Labelled photos from "Augmented", an image-classification folder in Leo-Thomas/K-Pipelines. The possible labels are: corrosion, no corrosion.

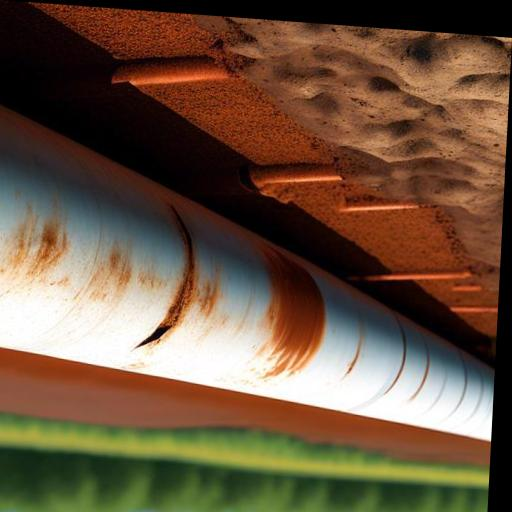
Label: corrosion

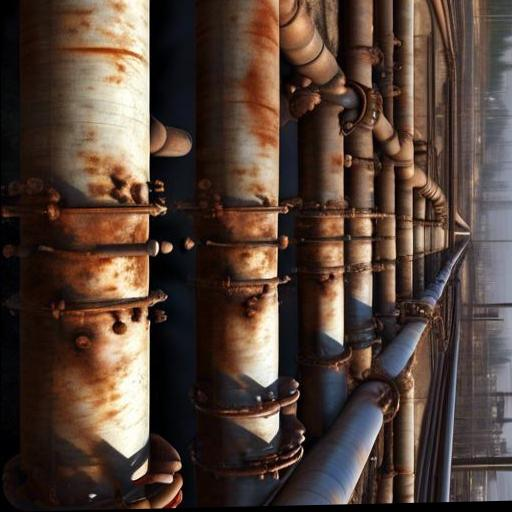
Label: corrosion

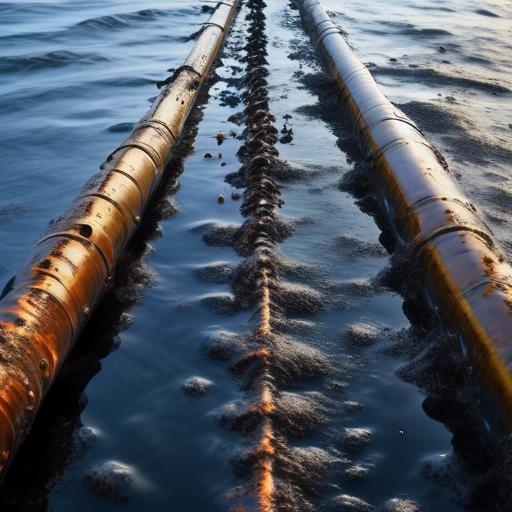
Label: corrosion

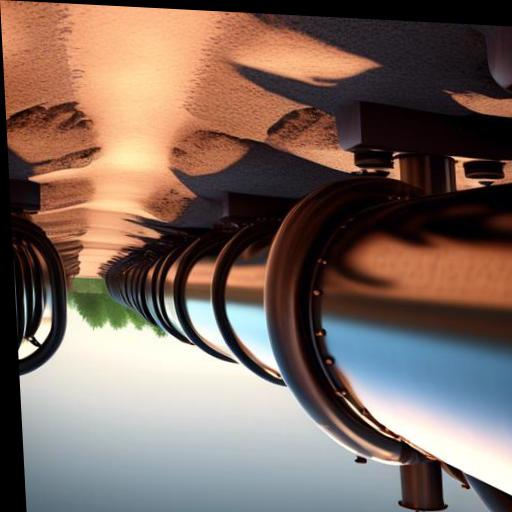
Label: no corrosion

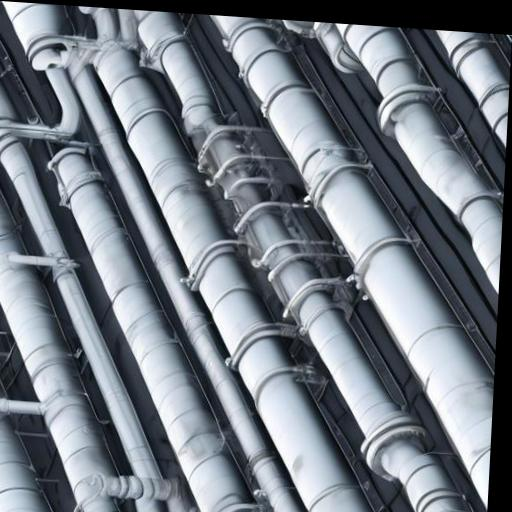
Label: no corrosion

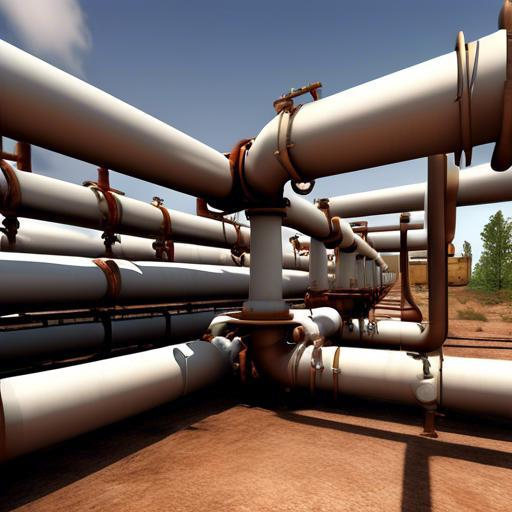
Label: no corrosion
